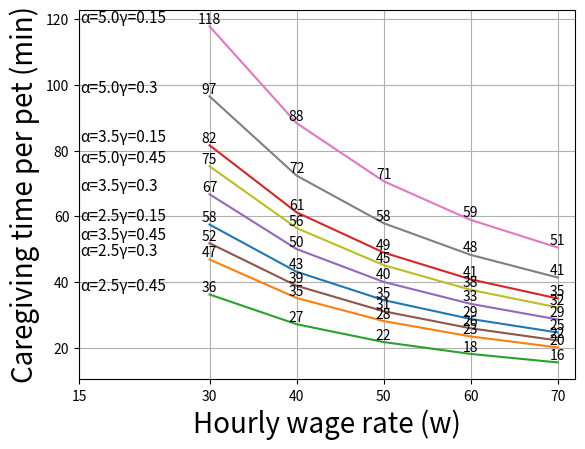

The script that saved this image:
import matplotlib.pyplot as plt

# plt.figure(figsize=(6.4, 4.8*2.5))

k = 0.1
wVals     = [30, 40, 50, 60, 70]
alphaVals = [2.5, 3.5, 5.0]
gammaVals  = [0.15, 0.3, 0.45]
tVals     = []


for alpha in alphaVals:
    for gamma in gammaVals:
        for w in wVals:
            t = (alpha * (1 - gamma) - k)/w * 14.2 * 60
            tVals.append(t)
            print(round(t), "mins", "w:", w, "alpha:", alpha, "gamma:", gamma)
        plt.plot(wVals, tVals)
        for x, y in zip(wVals, tVals):
            plt.text(x, y, str(round(y)), ha="center", va="bottom")
        plt.text(15.1,
                 tVals[0],
                 "α=" + str(alpha) + "γ=" + str(round(gamma,2)),
                 fontsize="11",
                 ha="left",
                 va="bottom")
        tVals = []

#plt.xlim(0, 155)
plt.xticks([15, 30, 40, 50, 60, 70])
plt.xlabel("Hourly wage rate (w)", fontsize=20)
# plt.yticks([10, 25, 50, 75, 100, 125, 150, 175, 200])
plt.ylabel("Caregiving time per pet (min)", fontsize=20)
plt.grid(True)
plt.show()
